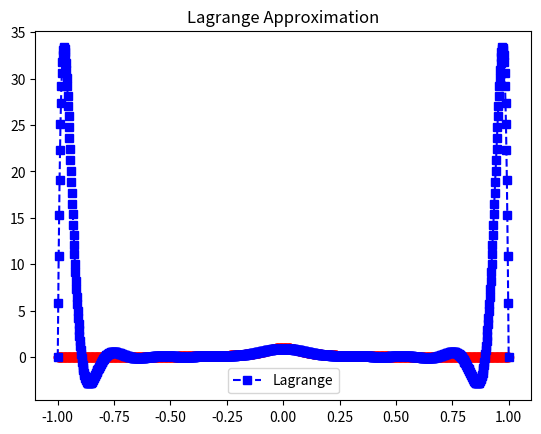

The script that saved this image:
import numpy as np
import numpy.linalg as la
import matplotlib.pyplot as plt

# modified interp.py code provided on canvas

def driver():


    f = lambda x: 1/(1+(10*x)**2)

    N = 19
    ''' interval'''
    a = -1
    b = 1
   
   
    ''' create equispaced interpolation nodes'''
    xint = np.linspace(a,b,N+1)
    
    ''' create interpolation data'''
    yint = f(xint)
    
    ''' create points for evaluating the Lagrange interpolating polynomial'''
    Neval = 1000
    xeval = np.linspace(a,b,Neval+1)
    yeval_l= np.zeros(Neval+1)
  
    '''Initialize and populate the first columns of the 
     divided difference matrix. We will pass the x vector'''
    y = np.zeros( (N+1, N+1) )
     
    for j in range(N+1):
       y[j][0]  = yint[j]

    ''' evaluate lagrange poly '''
    for kk in range(Neval+1):
       yeval_l[kk] = eval_lagrange(xeval[kk],xint,yint,N)
          
    ''' create vector with exact values'''
    fex = f(xeval)
       

    plt.figure()    
    plt.plot(xeval,fex,'ro-')
    plt.plot(xeval,yeval_l,'bs--',label = "Lagrange")
    plt.title("Lagrange Approximation")
    plt.legend()
    plt.show()

def eval_lagrange(xeval,xint,yint,N):

    lj = np.ones(N+1)
    # p = np.one(N+1)
    # for i in range(N+1):
    #    for j in range(N+1):
    #       if (j != i):
    #          c = np.poly([xint[j]]) / (xint[i] - xint[j])
    #          p = np.convolve(p,c)
    
    for count in range(N+1):
       for jj in range(N+1):
           if (jj != count):
              lj[count] = lj[count]*(xeval - xint[jj])/(xint[count]-xint[jj])

    yeval = 0.
    
    for jj in range(N+1):
       yeval = yeval + yint[jj]*lj[jj]
  
    return(yeval)
  
driver()   